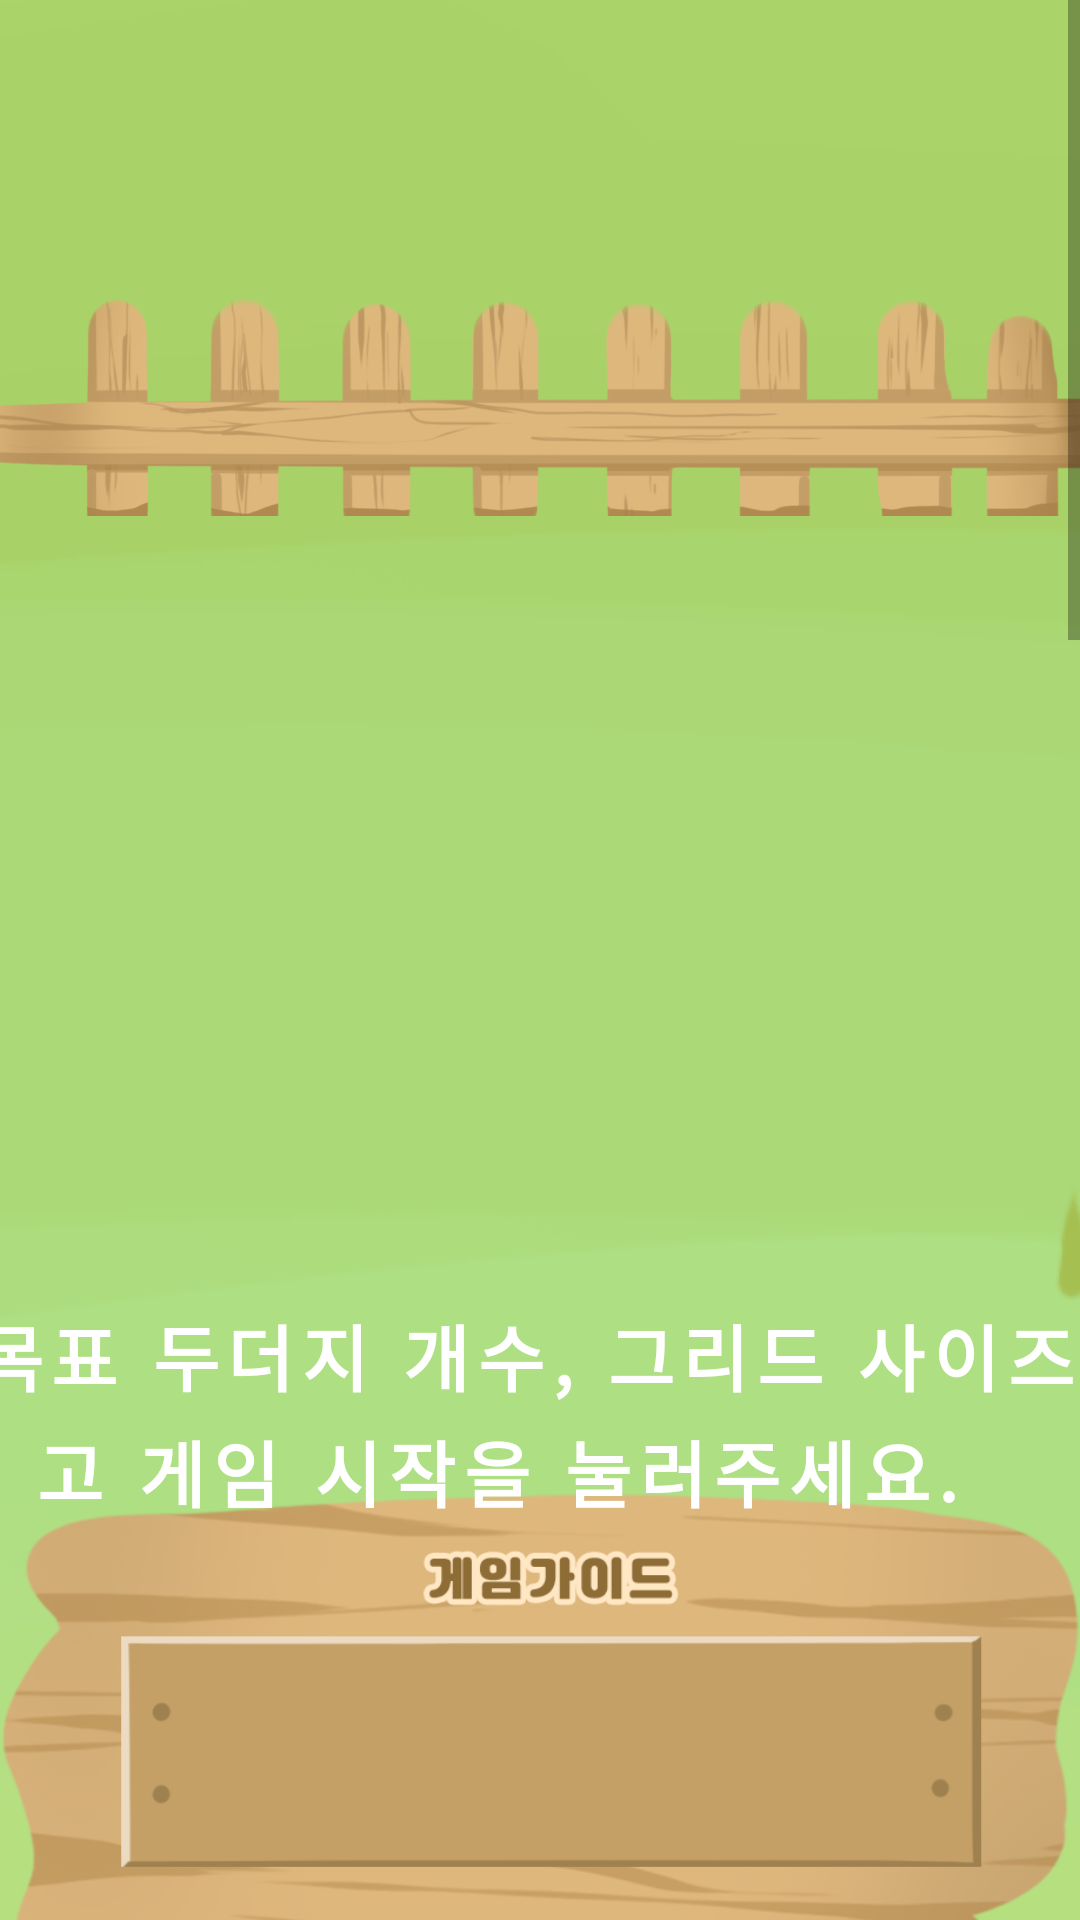

This screen was rendered from an Android layout file. Write that file and the resources it references.
<!-- AndroidManifest.xml: application theme Theme.Molegame -->
<!-- res/layout/activity_mole_game_setting.xml -->
<?xml version="1.0" encoding="utf-8"?>
<ScrollView xmlns:android="http://schemas.android.com/apk/res/android"
    xmlns:app="http://schemas.android.com/apk/res-auto"
    xmlns:tools="http://schemas.android.com/tools" android:layout_height="match_parent"
    android:layout_width="match_parent">



    <androidx.constraintlayout.widget.ConstraintLayout
        android:id="@+id/linearLayout"
        android:layout_width="match_parent"
        android:layout_height="match_parent"
        android:background="@drawable/common_default_background"
        tools:context=".MoleGameSetting">

        <ImageView
            android:id="@+id/imageView6"
            android:layout_width="wrap_content"
            android:layout_height="wrap_content"
            android:scaleType="centerCrop"
            app:layout_constraintStart_toStartOf="parent"
            app:layout_constraintTop_toTopOf="parent"
            app:srcCompat="@drawable/mole_pure_background" />

        <ImageView
            android:id="@+id/imageView7"
            android:layout_width="wrap_content"
            android:layout_height="wrap_content"
            android:layout_marginTop="24dp"
            android:translationZ="1dp"
            app:layout_constraintEnd_toEndOf="parent"
            app:layout_constraintHorizontal_bias="0.0"
            app:layout_constraintStart_toStartOf="@+id/imageView6"
            app:layout_constraintTop_toTopOf="parent"
            app:srcCompat="@drawable/mole_fence" />

        <ImageView
            android:id="@+id/imageView9"
            android:layout_width="wrap_content"
            android:layout_height="wrap_content"
            android:layout_marginTop="28dp"
            app:layout_constraintEnd_toEndOf="parent"
            app:layout_constraintStart_toStartOf="@+id/imageView6"
            app:layout_constraintTop_toBottomOf="@+id/imageView7"
            app:srcCompat="@drawable/mole_guide" />

        <ImageView
            android:id="@+id/imageView10"
            android:layout_width="wrap_content"
            android:layout_height="wrap_content"
            android:layout_marginTop="740dp"
            app:layout_constraintEnd_toEndOf="parent"
            app:layout_constraintStart_toStartOf="parent"
            app:layout_constraintTop_toTopOf="parent"
            app:srcCompat="@drawable/mole_setting" />

        <ImageView
            android:id="@+id/mole_setting_restartBtn"
            android:layout_width="wrap_content"
            android:layout_height="wrap_content"
            android:layout_marginTop="1480dp"
            app:layout_constraintEnd_toEndOf="parent"
            app:layout_constraintStart_toStartOf="parent"
            app:layout_constraintTop_toTopOf="@+id/imageView6"
            app:srcCompat="@drawable/mole_main_start_btn" />

        <TextView
            android:id="@+id/game_result_text_textview"
            android:layout_width="620dp"
            android:layout_height="126dp"
            android:layout_marginTop="160dp"
            android:fontFamily="@font/jalnan"
            android:letterSpacing="0.12"
            android:text="게임 시간, 목표 두더지 개수, 그리드 사이즈를 입력하고 게임 시작을 눌러주세요."
            android:textAlignment="center"
            android:textColor="#ffffff"
            android:textSize="24sp"
            android:textStyle="bold"
            app:layout_constraintEnd_toEndOf="@+id/imageView9"
            app:layout_constraintHorizontal_bias="0.557"
            app:layout_constraintStart_toStartOf="@+id/imageView9"
            app:layout_constraintTop_toTopOf="@+id/imageView9"
            app:lineHeight="32sp" />

        <EditText
            android:id="@+id/game_time_edittext"
            android:layout_width="wrap_content"
            android:layout_height="wrap_content"
            android:layout_marginTop="128dp"
            android:backgroundTint="#ffffff"
            android:fontFamily="@font/jalnan"
            android:gravity="center"
            android:inputType="number"
            android:maxLength="4"
            android:minWidth="48dp"
            android:text="50"
            android:textColor="#ffffff"
            android:textSize="34sp"
            app:layout_constraintEnd_toEndOf="@+id/imageView10"
            app:layout_constraintStart_toStartOf="@+id/imageView10"
            app:layout_constraintTop_toTopOf="@+id/imageView10" />

        <EditText
            android:id="@+id/goal_cnt_edit_text"
            android:layout_width="wrap_content"
            android:layout_height="wrap_content"
            android:layout_marginTop="320dp"
            android:backgroundTint="#ffffff"
            android:fontFamily="@font/jalnan"
            android:gravity="center"
            android:inputType="number"
            android:maxLength="4"
            android:minWidth="48dp"
            android:text="5"
            android:textColor="#ffffff"
            android:textSize="34sp"
            app:layout_constraintEnd_toEndOf="@+id/imageView10"
            app:layout_constraintStart_toStartOf="@+id/imageView10"
            app:layout_constraintTop_toTopOf="@+id/imageView10" />

        <EditText
            android:id="@+id/sprit_screen_cnt_edit_text"
            android:layout_width="wrap_content"
            android:layout_height="wrap_content"
            android:layout_marginTop="236dp"
            android:backgroundTint="#ffffff"
            android:fontFamily="@font/jalnan"
            android:gravity="center"
            android:inputType="number"
            android:maxLength="4"
            android:minWidth="48dp"
            android:text="3"
            android:textColor="#ffffff"
            android:textSize="34sp"
            app:layout_constraintEnd_toEndOf="@+id/imageView10"
            app:layout_constraintStart_toStartOf="@+id/imageView10"
            app:layout_constraintTop_toBottomOf="@+id/imageView9" />

        <androidx.cardview.widget.CardView
            android:id="@+id/cardView"
            android:layout_width="0dp"
            android:layout_height="0dp"
            android:layout_marginStart="48dp"
            android:layout_marginEnd="48dp"
            android:background="@drawable/common_radius"
            android:elevation="2dp"
            android:visibility="gone"
            app:cardCornerRadius="30dp"
            app:layout_constraintBottom_toBottomOf="parent"
            app:layout_constraintEnd_toEndOf="parent"
            app:layout_constraintStart_toStartOf="parent"
            app:layout_constraintTop_toTopOf="parent">


            <LinearLayout
                android:layout_width="wrap_content"
                android:layout_height="wrap_content"
                android:background="@drawable/common_comment_section"
                android:orientation="vertical"
                android:padding="24dp">

                <TextView
                    android:id="@+id/game_result_textview"
                    android:layout_width="match_parent"
                    android:layout_height="wrap_content"
                    android:text="안내 문구"
                    android:textAlignment="center"
                    android:textColor="@color/font_bold"
                    android:textSize="48sp"
                    android:textStyle="bold" />

            </LinearLayout>


            <TextView
                android:layout_width="wrap_content"
                android:layout_height="wrap_content"
                android:text="게임 시간 (초)"
                android:textColor="@color/font_bold"
                android:textSize="34sp"
                android:textStyle="bold" />


            <TextView
                android:layout_width="wrap_content"
                android:layout_height="wrap_content"
                android:text="목표 두더지 개수"
                android:textColor="@color/font_bold"
                android:textSize="34sp"
                android:textStyle="bold" />


            <TextView
                android:layout_width="wrap_content"
                android:layout_height="wrap_content"
                android:text="그리드 사이즈"
                android:textColor="@color/font_bold"
                android:textSize="34sp"
                android:textStyle="bold" />


        </androidx.cardview.widget.CardView>

    </androidx.constraintlayout.widget.ConstraintLayout>
</ScrollView>
<!-- resources referenced by this layout -->
<resources>
  <color name="font_bold">#191919</color>
  <!-- drawable common_comment_section (drawable-v24) -->
  <?xml version="1.0" encoding="utf-8"?>
  <shape
      xmlns:android="http://schemas.android.com/apk/res/android"
      android:shape="rectangle">
      <solid android:color="#ffffff" />
      <corners
          android:bottomLeftRadius="30dp"
          android:bottomRightRadius="30dp"
          android:topLeftRadius="30dp"
          android:topRightRadius="30dp"></corners>
      <stroke
          android:width="3dp"
          android:color="#6667ab" />
  </shape>
  <!-- drawable common_default_background (drawable-v24) -->
  <?xml version="1.0" encoding="utf-8"?>
  <shape
      xmlns:android="http://schemas.android.com/apk/res/android"
      android:shape="rectangle">
  
      <gradient
          android:type="linear"
          android:startColor="#ffffff"
          android:endColor="#36bfc9d8"
          android:angle="315" />
  </shape>
  <!-- drawable common_radius (drawable-v24) -->
  <?xml version="1.0" encoding="utf-8"?>
  <shape
      xmlns:android="http://schemas.android.com/apk/res/android"
      android:shape="rectangle"
      >
      <solid
          android:color="#ffffff"
          android:elevation="2dp"></solid>
      <corners
          android:bottomLeftRadius="30dp"
          android:bottomRightRadius="30dp"
          android:topLeftRadius="30dp"
          android:topRightRadius="30dp"></corners>
      <stroke android:width="1dp"
          android:color="#29000000"></stroke>
  </shape>
  <!-- drawable mole_fence: png bitmap (drawable-v24, 103137 bytes) -->
  <!-- drawable mole_guide: png bitmap (drawable-v24, 109528 bytes) -->
  <!-- drawable mole_main_start_btn: png bitmap (drawable-v24, 36437 bytes) -->
  <!-- drawable mole_pure_background: png bitmap (drawable-v24, 52897 bytes) -->
  <!-- drawable mole_setting: png bitmap (drawable-v24, 242807 bytes) -->
  <style name="Theme.Molegame" parent="Theme.MaterialComponents.DayNight.DarkActionBar">
          
          <item name="colorPrimary">@color/purple_500</item>
          <item name="colorPrimaryVariant">@color/purple_700</item>
          <item name="colorOnPrimary">@color/white</item>
          
          <item name="colorSecondary">@color/teal_200</item>
          <item name="colorSecondaryVariant">@color/teal_700</item>
          <item name="colorOnSecondary">@color/black</item>
          
          <item name="android:statusBarColor" tools:targetApi="l">?attr/colorPrimaryVariant</item>
          
      </style>
  <color name="purple_500">#FF6200EE</color>
  <color name="purple_700">#FF3700B3</color>
  <color name="white">#FFFFFFFF</color>
  <color name="teal_200">#FF03DAC5</color>
  <color name="teal_700">#FF018786</color>
  <color name="black">#FF000000</color>
</resources>
